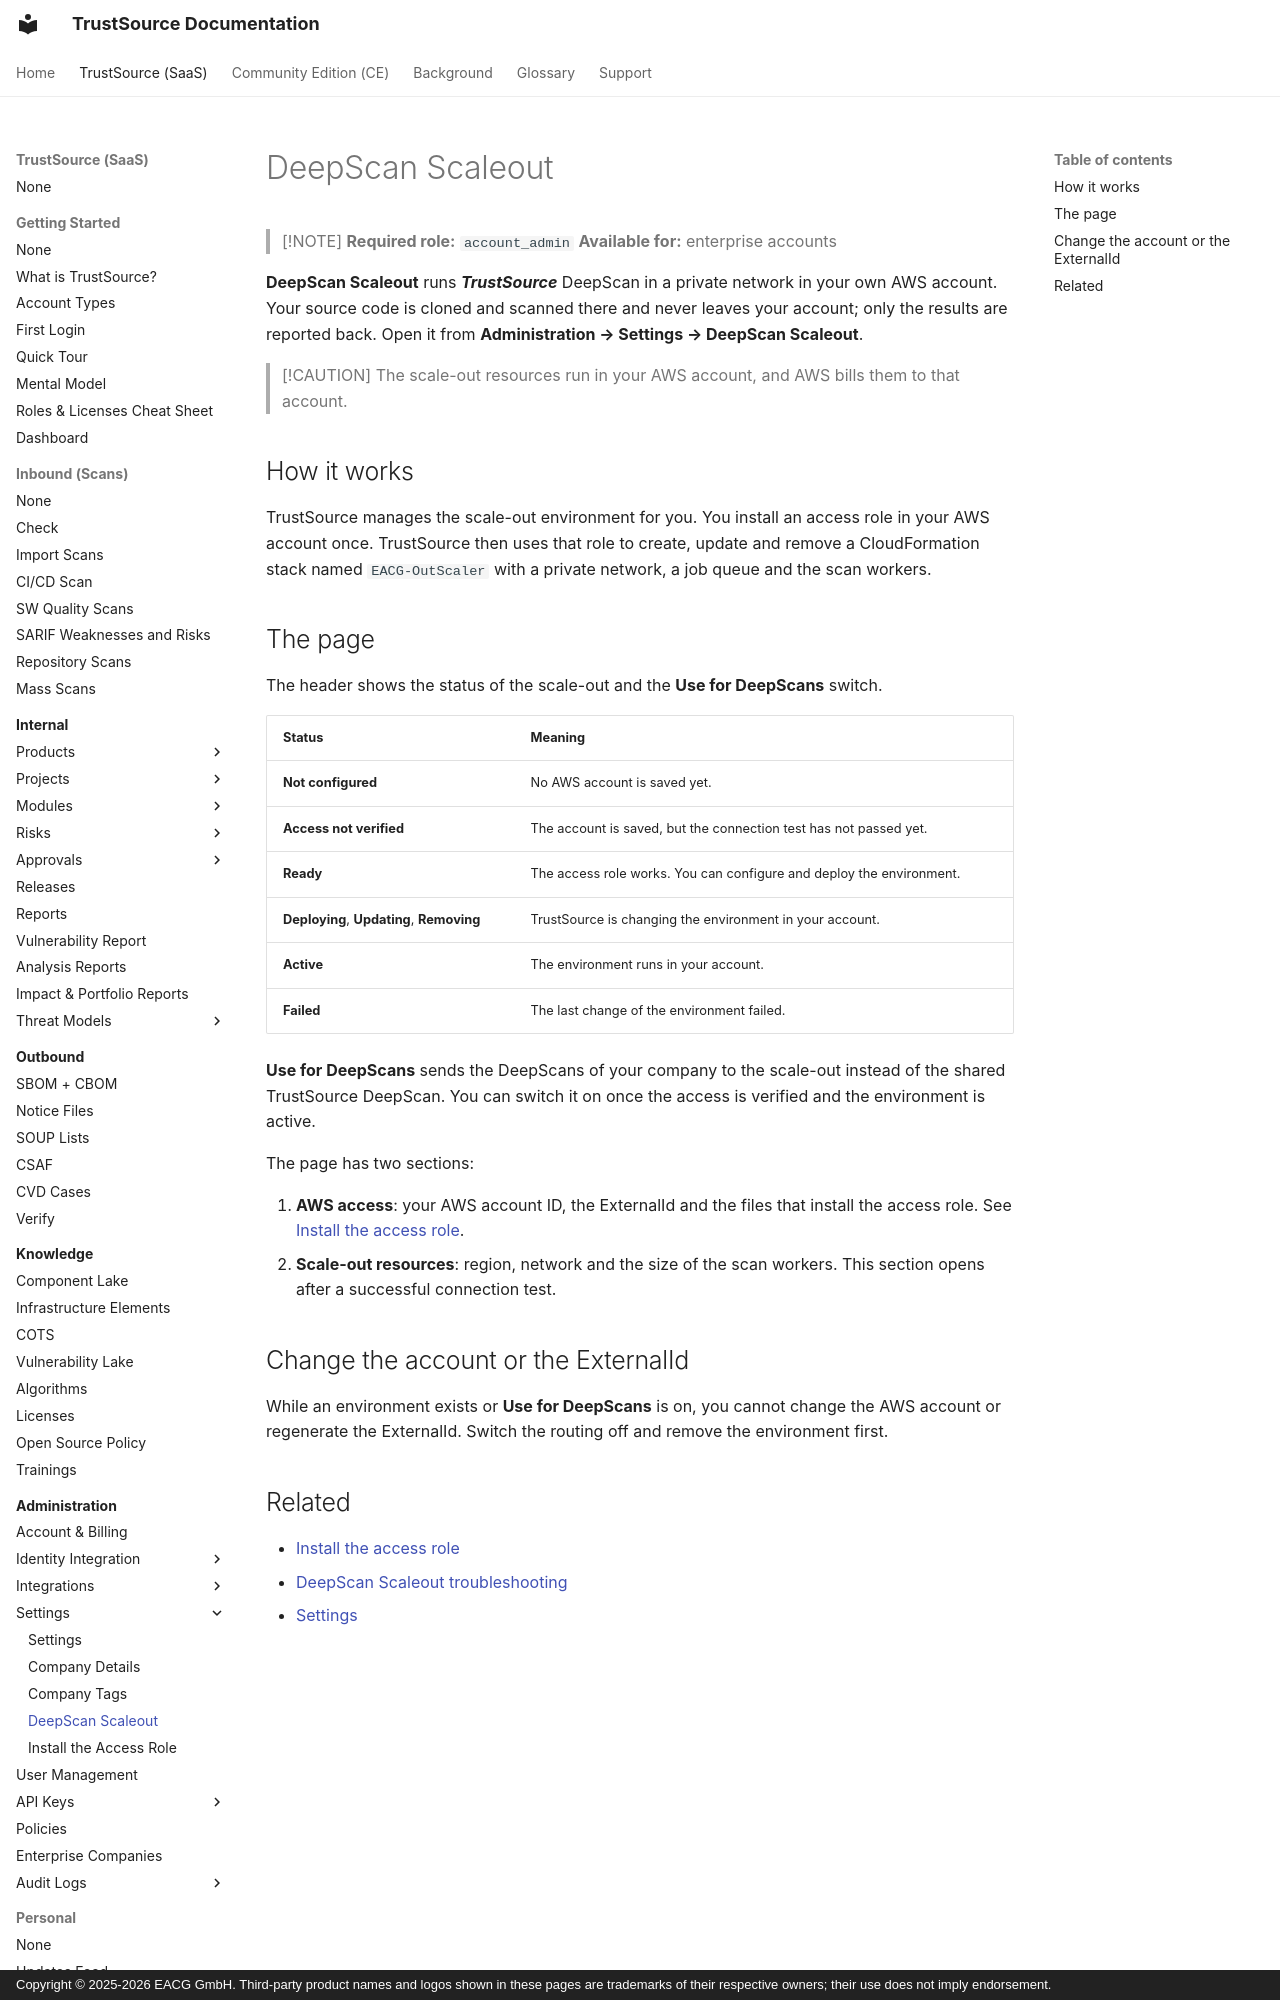

repository: TrustSource/ts-docs · page: v3/06-administration/02c-deepscan-scaleout/index.html · generator: mkdocs · copyright: Copyright © 2025-2026 EACG GmbH. Third-party product names and logos shown in these pages are trademarks of their respective owners; their use does not imply endorsement.

# DeepScan Scaleout

> [!NOTE]
> **Required role:** `account_admin`
> **Available for:** enterprise accounts

**DeepScan Scaleout** runs ***TrustSource*** DeepScan in a private network in your own AWS account. Your source code is cloned and scanned there and never leaves your account; only the results are reported back. Open it from **Administration → Settings → DeepScan Scaleout**.

> [!CAUTION]
> The scale-out resources run in your AWS account, and AWS bills them to that account.

## How it works

TrustSource manages the scale-out environment for you. You install an access role in your AWS account once. TrustSource then uses that role to create, update and remove a CloudFormation stack named `EACG-OutScaler` with a private network, a job queue and the scan workers.
